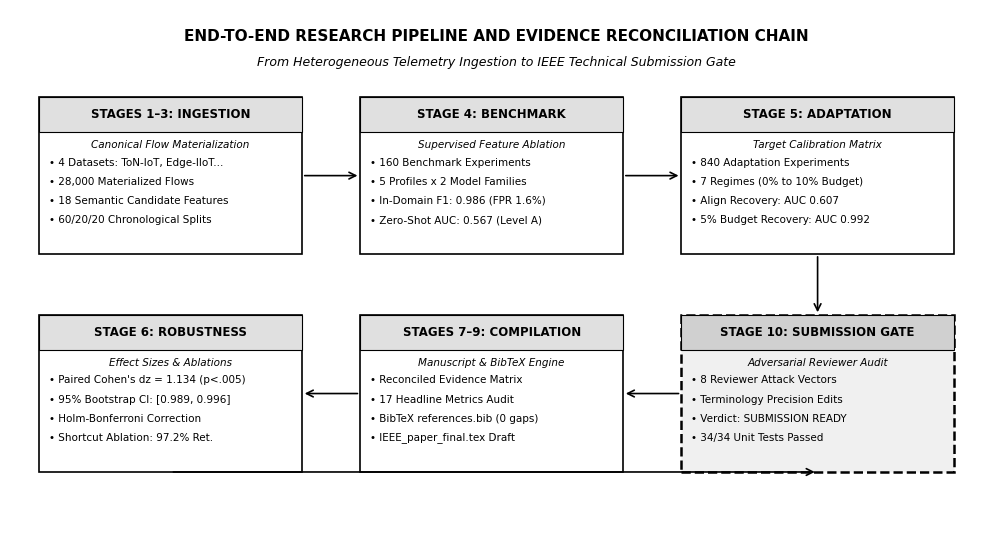

Generate this figure with matplotlib:
"""Stage 10 IEEE Technical Monochromatic Architecture & Evidence Chain Generator.

Generates a publication-grade black-and-white / monochromatic vector diagram
showing the Stages 1-9 Evidence Chain -> Stage 10 Final Submission Gate saved in reports/stage10/.
"""
from __future__ import annotations

from pathlib import Path
import matplotlib.pyplot as plt
import matplotlib.patches as patches

plt.style.use("default")
plt.rcParams.update({"font.sans-serif": "DejaVu Sans", "font.size": 9, "figure.autolayout": True})


def generate_ieee_architecture_figure():
    output_dir = Path("reports/stage10")
    output_dir.mkdir(parents=True, exist_ok=True)

    fig, ax = plt.subplots(figsize=(10, 5.5), dpi=300)
    ax.set_xlim(0, 10)
    ax.set_ylim(0, 6)
    ax.axis("off")

    # Title Banner
    ax.text(5.0, 5.7, "END-TO-END RESEARCH PIPELINE AND EVIDENCE RECONCILIATION CHAIN",
            ha="center", va="center", fontsize=11, fontweight="bold", family="sans-serif")
    ax.text(5.0, 5.4, "From Heterogeneous Telemetry Ingestion to IEEE Technical Submission Gate",
            ha="center", va="center", fontsize=9, fontstyle="italic", family="sans-serif")

    # Stage Box Drawing Helper
    def draw_box(x, y, w, h, title, subtitle, metrics, is_gate=False):
        edge_style = "-" if not is_gate else "--"
        lw = 1.2 if not is_gate else 1.8
        fill_color = "white" if not is_gate else "#f0f0f0"
        
        rect = patches.FancyBboxPatch(
            (x, y), w, h, boxstyle="square,pad=0.0",
            facecolor=fill_color, edgecolor="black", linestyle=edge_style, linewidth=lw
        )
        ax.add_patch(rect)
        
        # Header Box
        header_h = 0.4
        header_rect = patches.Rectangle((x, y + h - header_h), w, header_h, facecolor="#e0e0e0" if not is_gate else "#d0d0d0", edgecolor="black", linewidth=0.8)
        ax.add_patch(header_rect)
        
        ax.text(x + w / 2.0, y + h - header_h / 2.0, title, ha="center", va="center", fontsize=8.5, fontweight="bold")
        ax.text(x + w / 2.0, y + h - header_h - 0.15, subtitle, ha="center", va="center", fontsize=7.5, fontstyle="italic")
        
        # Metrics list
        start_y = y + h - header_h - 0.35
        for i, m in enumerate(metrics):
            ax.text(x + 0.1, start_y - i * 0.22, f"• {m}", ha="left", va="center", fontsize=7.5)

    # Box 1: Stage 1-3 Ingestion & Materialization
    draw_box(
        0.3, 3.2, 2.7, 1.8,
        "STAGES 1–3: INGESTION",
        "Canonical Flow Materialization",
        [
            "4 Datasets: ToN-IoT, Edge-IIoT...",
            "28,000 Materialized Flows",
            "18 Semantic Candidate Features",
            "60/20/20 Chronological Splits"
        ]
    )

    # Box 2: Stage 4 Benchmark
    draw_box(
        3.6, 3.2, 2.7, 1.8,
        "STAGE 4: BENCHMARK",
        "Supervised Feature Ablation",
        [
            "160 Benchmark Experiments",
            "5 Profiles x 2 Model Families",
            "In-Domain F1: 0.986 (FPR 1.6%)",
            "Zero-Shot AUC: 0.567 (Level A)"
        ]
    )

    # Box 3: Stage 5 Domain Adaptation
    draw_box(
        6.9, 3.2, 2.8, 1.8,
        "STAGE 5: ADAPTATION",
        "Target Calibration Matrix",
        [
            "840 Adaptation Experiments",
            "7 Regimes (0% to 10% Budget)",
            "Align Recovery: AUC 0.607",
            "5% Budget Recovery: AUC 0.992"
        ]
    )

    # Box 4: Stage 6 Statistical Robustness
    draw_box(
        0.3, 0.7, 2.7, 1.8,
        "STAGE 6: ROBUSTNESS",
        "Effect Sizes & Ablations",
        [
            "Paired Cohen's dz = 1.134 (p<.005)",
            "95% Bootstrap CI: [0.989, 0.996]",
            "Holm-Bonferroni Correction",
            "Shortcut Ablation: 97.2% Ret."
        ]
    )

    # Box 5: Stage 7-9 Compilation
    draw_box(
        3.6, 0.7, 2.7, 1.8,
        "STAGES 7–9: COMPILATION",
        "Manuscript & BibTeX Engine",
        [
            "Reconciled Evidence Matrix",
            "17 Headline Metrics Audit",
            "BibTeX references.bib (0 gaps)",
            "IEEE_paper_final.tex Draft"
        ]
    )

    # Box 6: Stage 10 Final Gate
    draw_box(
        6.9, 0.7, 2.8, 1.8,
        "STAGE 10: SUBMISSION GATE",
        "Adversarial Reviewer Audit",
        [
            "8 Reviewer Attack Vectors",
            "Terminology Precision Edits",
            "Verdict: SUBMISSION READY",
            "34/34 Unit Tests Passed"
        ],
        is_gate=True
    )

    # Connecting Arrows
    def draw_arrow(x1, y1, x2, y2):
        ax.annotate(
            "", xy=(x2, y2), xytext=(x1, y1),
            arrowprops=dict(arrowstyle="->", color="black", lw=1.2, mutation_scale=12)
        )

    # Top row connections
    draw_arrow(3.0, 4.1, 3.6, 4.1)
    draw_arrow(6.3, 4.1, 6.9, 4.1)
    
    # Downward connection
    draw_arrow(8.3, 3.2, 8.3, 2.5)

    # Bottom row connections (right to left to gate)
    draw_arrow(6.9, 1.6, 6.3, 1.6)
    draw_arrow(3.6, 1.6, 3.0, 1.6)
    draw_arrow(1.65, 0.7, 8.3, 0.7) # Return loop indication

    plt.savefig(output_dir / "stage10_ieee_architecture_pipeline.png", dpi=300)
    plt.close()

    print(f"Generated IEEE Technical Monochromatic Architecture Diagram in {output_dir / 'stage10_ieee_architecture_pipeline.png'}")


if __name__ == "__main__":
    generate_ieee_architecture_figure()
